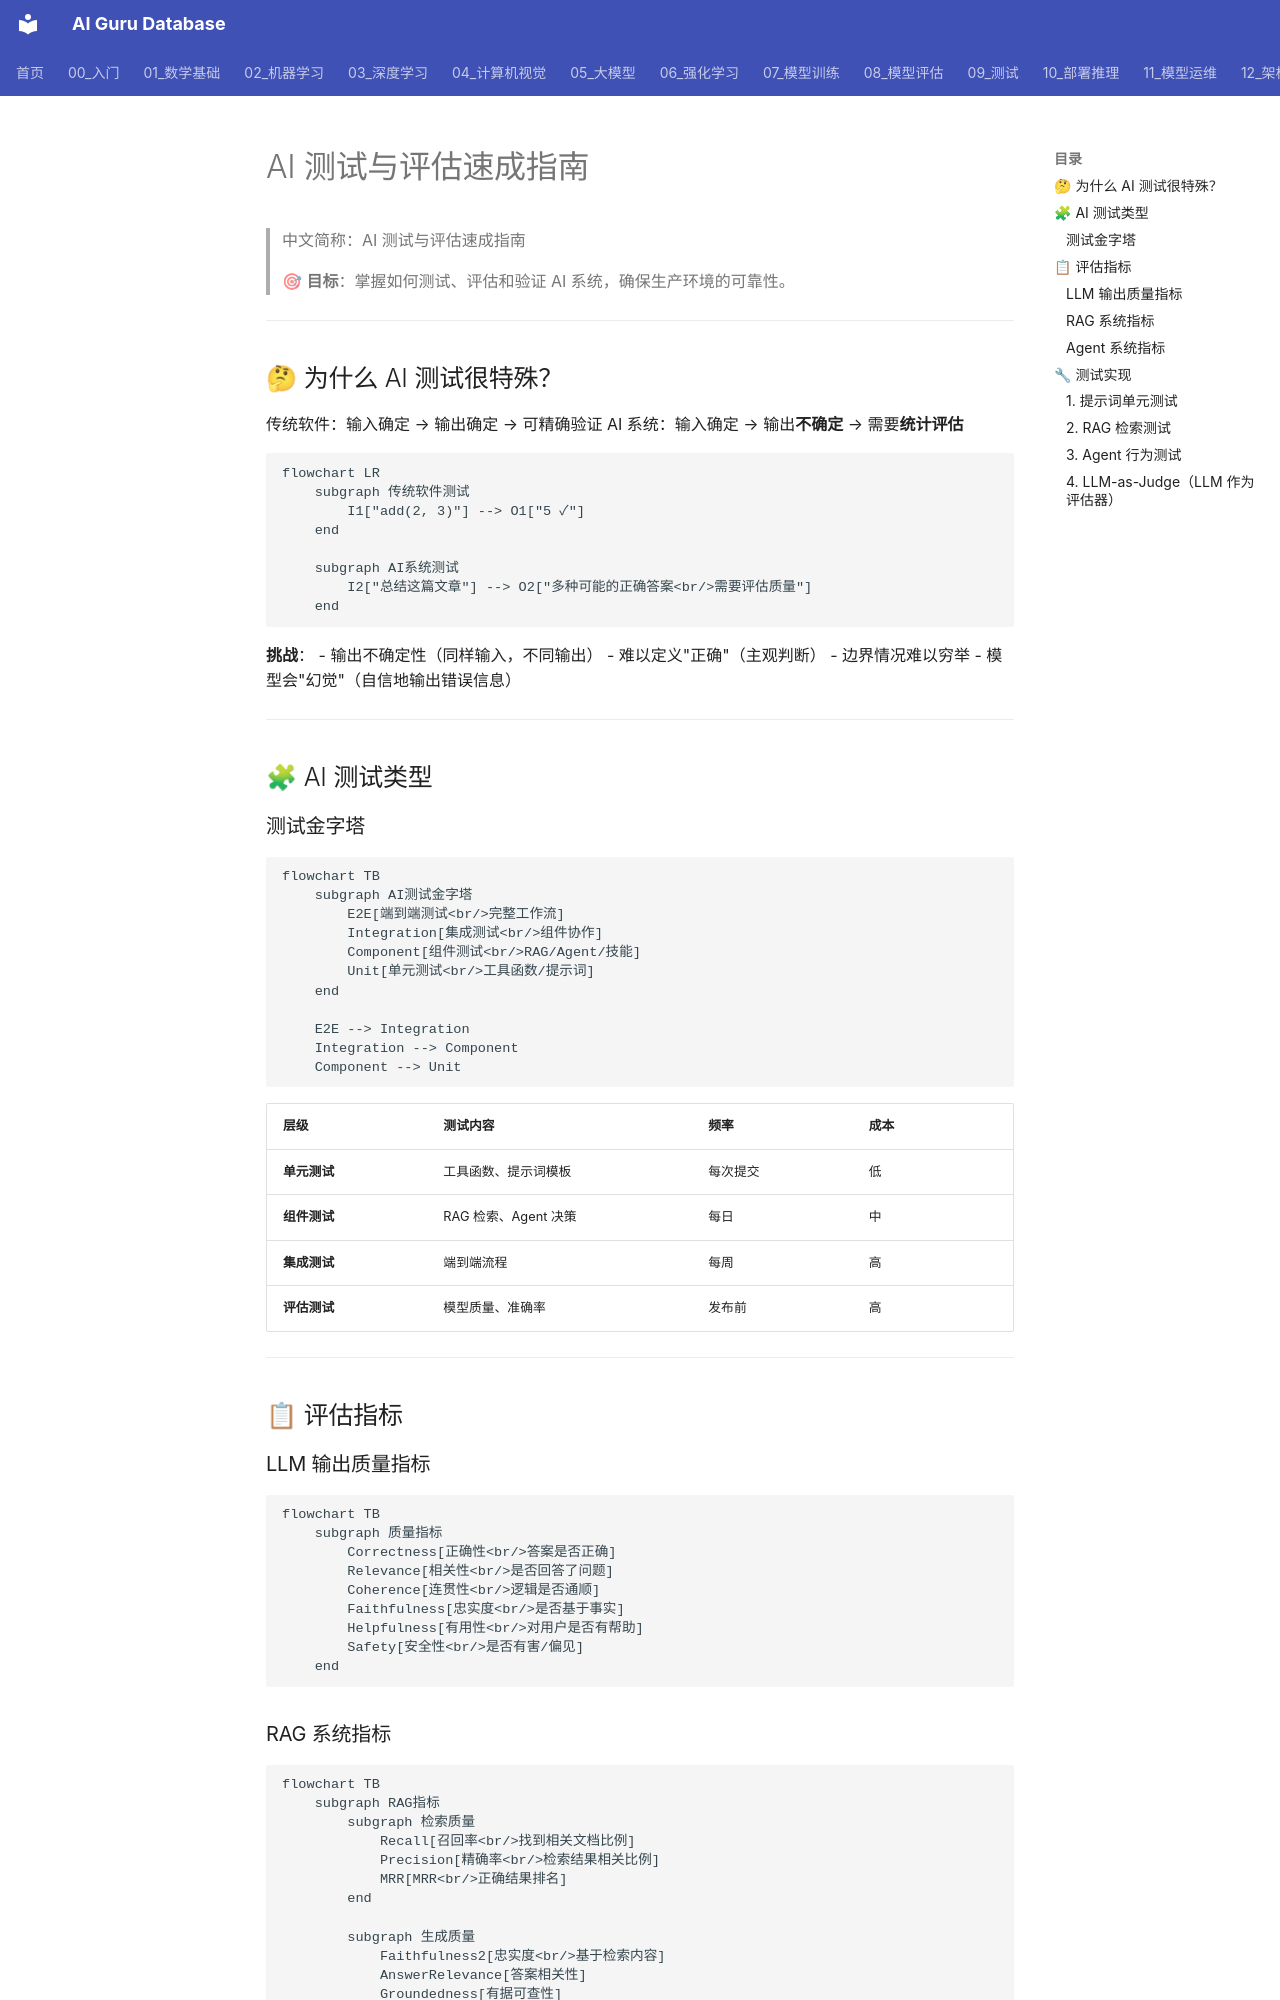

repository: ai-guru-global/ai-guru-database · page: 09_测试/01_测试基础/02_AI测试简明指南/index.html · generator: mkdocs

---
title: AI 测试与评估速成指南
category: 09-testing
tags: ["testing", "ai-testing", "prompt-testing", "evaluation"]
summary: "> 🎯 **目标**：掌握如何测试、评估和验证 AI 系统，确保生产环境的可靠性。"
created: 2026-05-31
updated: 2026-05-31
tier: core
aliases:
  - "Ai Testing In Nutshell"
  - "AI Testing in nutshell"
sources: []

name_zh: "AI 测试与评估速成指南"
---
# AI 测试与评估速成指南

> 中文简称：AI 测试与评估速成指南

> 🎯 **目标**：掌握如何测试、评估和验证 AI 系统，确保生产环境的可靠性。

---

## 🤔 为什么 AI 测试很特殊？

传统软件：输入确定 → 输出确定 → 可精确验证
AI 系统：输入确定 → 输出**不确定** → 需要**统计评估**

```mermaid
flowchart LR
    subgraph 传统软件测试
        I1["add(2, 3)"] --> O1["5 ✓"]
    end
    
    subgraph AI系统测试
        I2["总结这篇文章"] --> O2["多种可能的正确答案<br/>需要评估质量"]
    end
```

**挑战**：
- 输出不确定性（同样输入，不同输出）
- 难以定义"正确"（主观判断）
- 边界情况难以穷举
- 模型会"幻觉"（自信地输出错误信息）

---

## 🧩 AI 测试类型

### 测试金字塔

```mermaid
flowchart TB
    subgraph AI测试金字塔
        E2E[端到端测试<br/>完整工作流] 
        Integration[集成测试<br/>组件协作]
        Component[组件测试<br/>RAG/Agent/技能]
        Unit[单元测试<br/>工具函数/提示词]
    end
    
    E2E --> Integration
    Integration --> Component
    Component --> Unit
```

| 层级 | 测试内容 | 频率 | 成本 |
|------|----------|------|------|
| **单元测试** | 工具函数、提示词模板 | 每次提交 | 低 |
| **组件测试** | RAG 检索、Agent 决策 | 每日 | 中 |
| **集成测试** | 端到端流程 | 每周 | 高 |
| **评估测试** | 模型质量、准确率 | 发布前 | 高 |

---

## 📋 评估指标

### LLM 输出质量指标

```mermaid
flowchart TB
    subgraph 质量指标
        Correctness[正确性<br/>答案是否正确] 
        Relevance[相关性<br/>是否回答了问题]
        Coherence[连贯性<br/>逻辑是否通顺]
        Faithfulness[忠实度<br/>是否基于事实]
        Helpfulness[有用性<br/>对用户是否有帮助]
        Safety[安全性<br/>是否有害/偏见]
    end
```

### RAG 系统指标

```mermaid
flowchart TB
    subgraph RAG指标
        subgraph 检索质量
            Recall[召回率<br/>找到相关文档比例]
            Precision[精确率<br/>检索结果相关比例]
            MRR[MRR<br/>正确结果排名]
        end
        
        subgraph 生成质量
            Faithfulness2[忠实度<br/>基于检索内容]
            AnswerRelevance[答案相关性]
            Groundedness[有据可查性]
        end
    end
```

| 指标 | 定义 | 目标 | 计算方式 |
|------|------|------|----------|
| **检索召回率** | 相关文档被检索到的比例 | >90% | 相关且检索到 / 所有相关 |
| **检索精确率** | 检索结果中相关的比例 | >80% | 相关且检索到 / 所有检索到 |
| **忠实度** | 回答基于检索内容的比例 | >95% | 有据可查的陈述 / 所有陈述 |
| **答案相关性** | 回答与问题的相关程度 | >85% | 评估模型打分 |

### Agent 系统指标

```mermaid
flowchart TB
    subgraph Agent指标
        TaskSuccess[任务成功率<br/>完成任务比例]
        ToolAccuracy[工具准确率<br/>选对工具比例]
        StepEfficiency[步骤效率<br/>完成任务步数]
        SafetyRate[安全率<br/>无危险操作比例]
    end
```

---

## 🔧 测试实现
